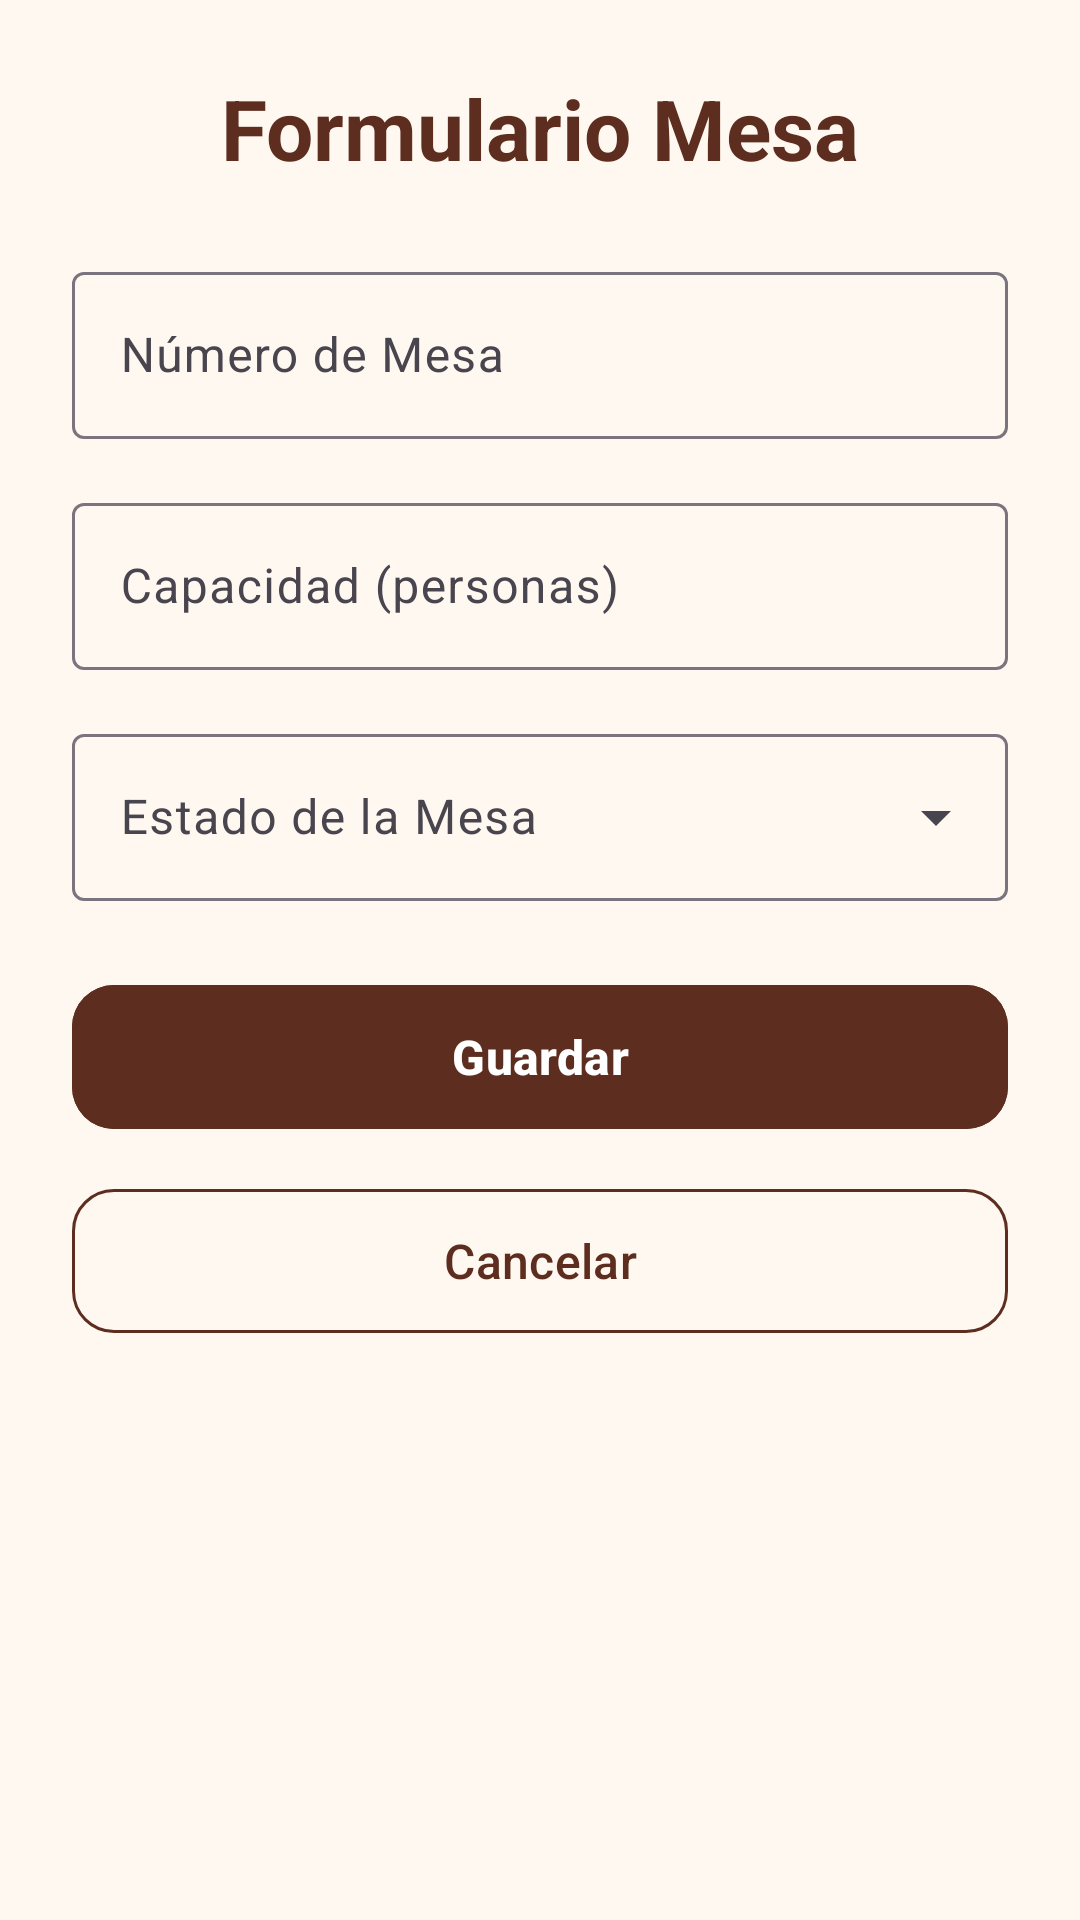

The Android layout XML behind this screen, and the referenced resources:
<!-- AndroidManifest.xml: application theme Theme.SaborApp -->
<!-- res/layout/activity_mesa_form.xml -->
<?xml version="1.0" encoding="utf-8"?>
<ScrollView
    xmlns:android="http://schemas.android.com/apk/res/android"
    xmlns:app="http://schemas.android.com/apk/res-auto"
    android:layout_width="match_parent"
    android:layout_height="match_parent"
    android:fillViewport="true"
    android:background="@color/crema">

    <LinearLayout
        android:layout_width="match_parent"
        android:layout_height="wrap_content"
        android:orientation="vertical"
        android:padding="24dp">

        <TextView
            android:id="@+id/tvFormTitulo"
            android:layout_width="match_parent"
            android:layout_height="wrap_content"
            android:text="Formulario Mesa"
            android:textColor="#5D2E1F"
            android:textSize="28sp"
            android:textStyle="bold"
            android:gravity="center"
            android:layout_marginBottom="24dp" />

        <com.google.android.material.textfield.TextInputLayout
            android:id="@+id/tilNumero"
            style="@style/Widget.Material3.TextInputLayout.OutlinedBox"
            android:layout_width="match_parent"
            android:layout_height="wrap_content"
            android:hint="Número de Mesa"
            android:layout_marginBottom="16dp">

            <com.google.android.material.textfield.TextInputEditText
                android:id="@+id/etNumero"
                android:layout_width="match_parent"
                android:layout_height="wrap_content"
                android:inputType="text"
                android:textColor="@color/black"
                android:maxLines="1" />

        </com.google.android.material.textfield.TextInputLayout>

        <com.google.android.material.textfield.TextInputLayout
            android:id="@+id/tilCapacidad"
            style="@style/Widget.Material3.TextInputLayout.OutlinedBox"
            android:layout_width="match_parent"
            android:layout_height="wrap_content"
            android:hint="Capacidad (personas)"
            android:layout_marginBottom="16dp">

            <com.google.android.material.textfield.TextInputEditText
                android:id="@+id/etCapacidad"
                android:layout_width="match_parent"
                android:layout_height="wrap_content"
                android:inputType="number"
                android:textColor="@color/black"
                android:maxLines="1" />

        </com.google.android.material.textfield.TextInputLayout>

        <com.google.android.material.textfield.TextInputLayout
            android:id="@+id/tilEstado"
            style="@style/Widget.Material3.TextInputLayout.OutlinedBox.ExposedDropdownMenu"
            android:layout_width="match_parent"
            android:layout_height="wrap_content"
            android:hint="Estado de la Mesa"
            android:layout_marginBottom="24dp">

            <com.google.android.material.textfield.MaterialAutoCompleteTextView
                android:id="@+id/actvEstado"
                android:layout_width="match_parent"
                android:layout_height="wrap_content"
                android:inputType="none"
                android:textColor="@color/black" />

        </com.google.android.material.textfield.TextInputLayout>

        <ProgressBar
            android:id="@+id/progressBar"
            android:layout_width="wrap_content"
            android:layout_height="wrap_content"
            android:layout_gravity="center"
            android:visibility="gone"
            android:layout_marginBottom="16dp" />

        <com.google.android.material.button.MaterialButton
            android:id="@+id/btnGuardar"
            android:layout_width="match_parent"
            android:layout_height="56dp"
            android:text="Guardar"
            android:textSize="16sp"
            android:textStyle="bold"
            android:backgroundTint="#5D2E1F"
            android:textColor="#FFFFFF"
            app:cornerRadius="14dp"
            android:layout_marginBottom="12dp" />

        <com.google.android.material.button.MaterialButton
            android:id="@+id/btnCancelar"
            style="@style/Widget.Material3.Button.OutlinedButton"
            android:layout_width="match_parent"
            android:layout_height="56dp"
            android:text="Cancelar"
            android:textSize="16sp"
            android:textColor="#5D2E1F"
            app:strokeColor="#5D2E1F"
            app:cornerRadius="14dp" />

    </LinearLayout>

</ScrollView>
<!-- resources referenced by this layout -->
<resources>
  <color name="black">#FF000000</color>
  <color name="crema">#FFF8F0</color>
  <style name="Theme.SaborApp" parent="Base.Theme.SaborApp" />
  <style name="Base.Theme.SaborApp" parent="Theme.Material3.DayNight.NoActionBar">
          
          
      </style>
</resources>
